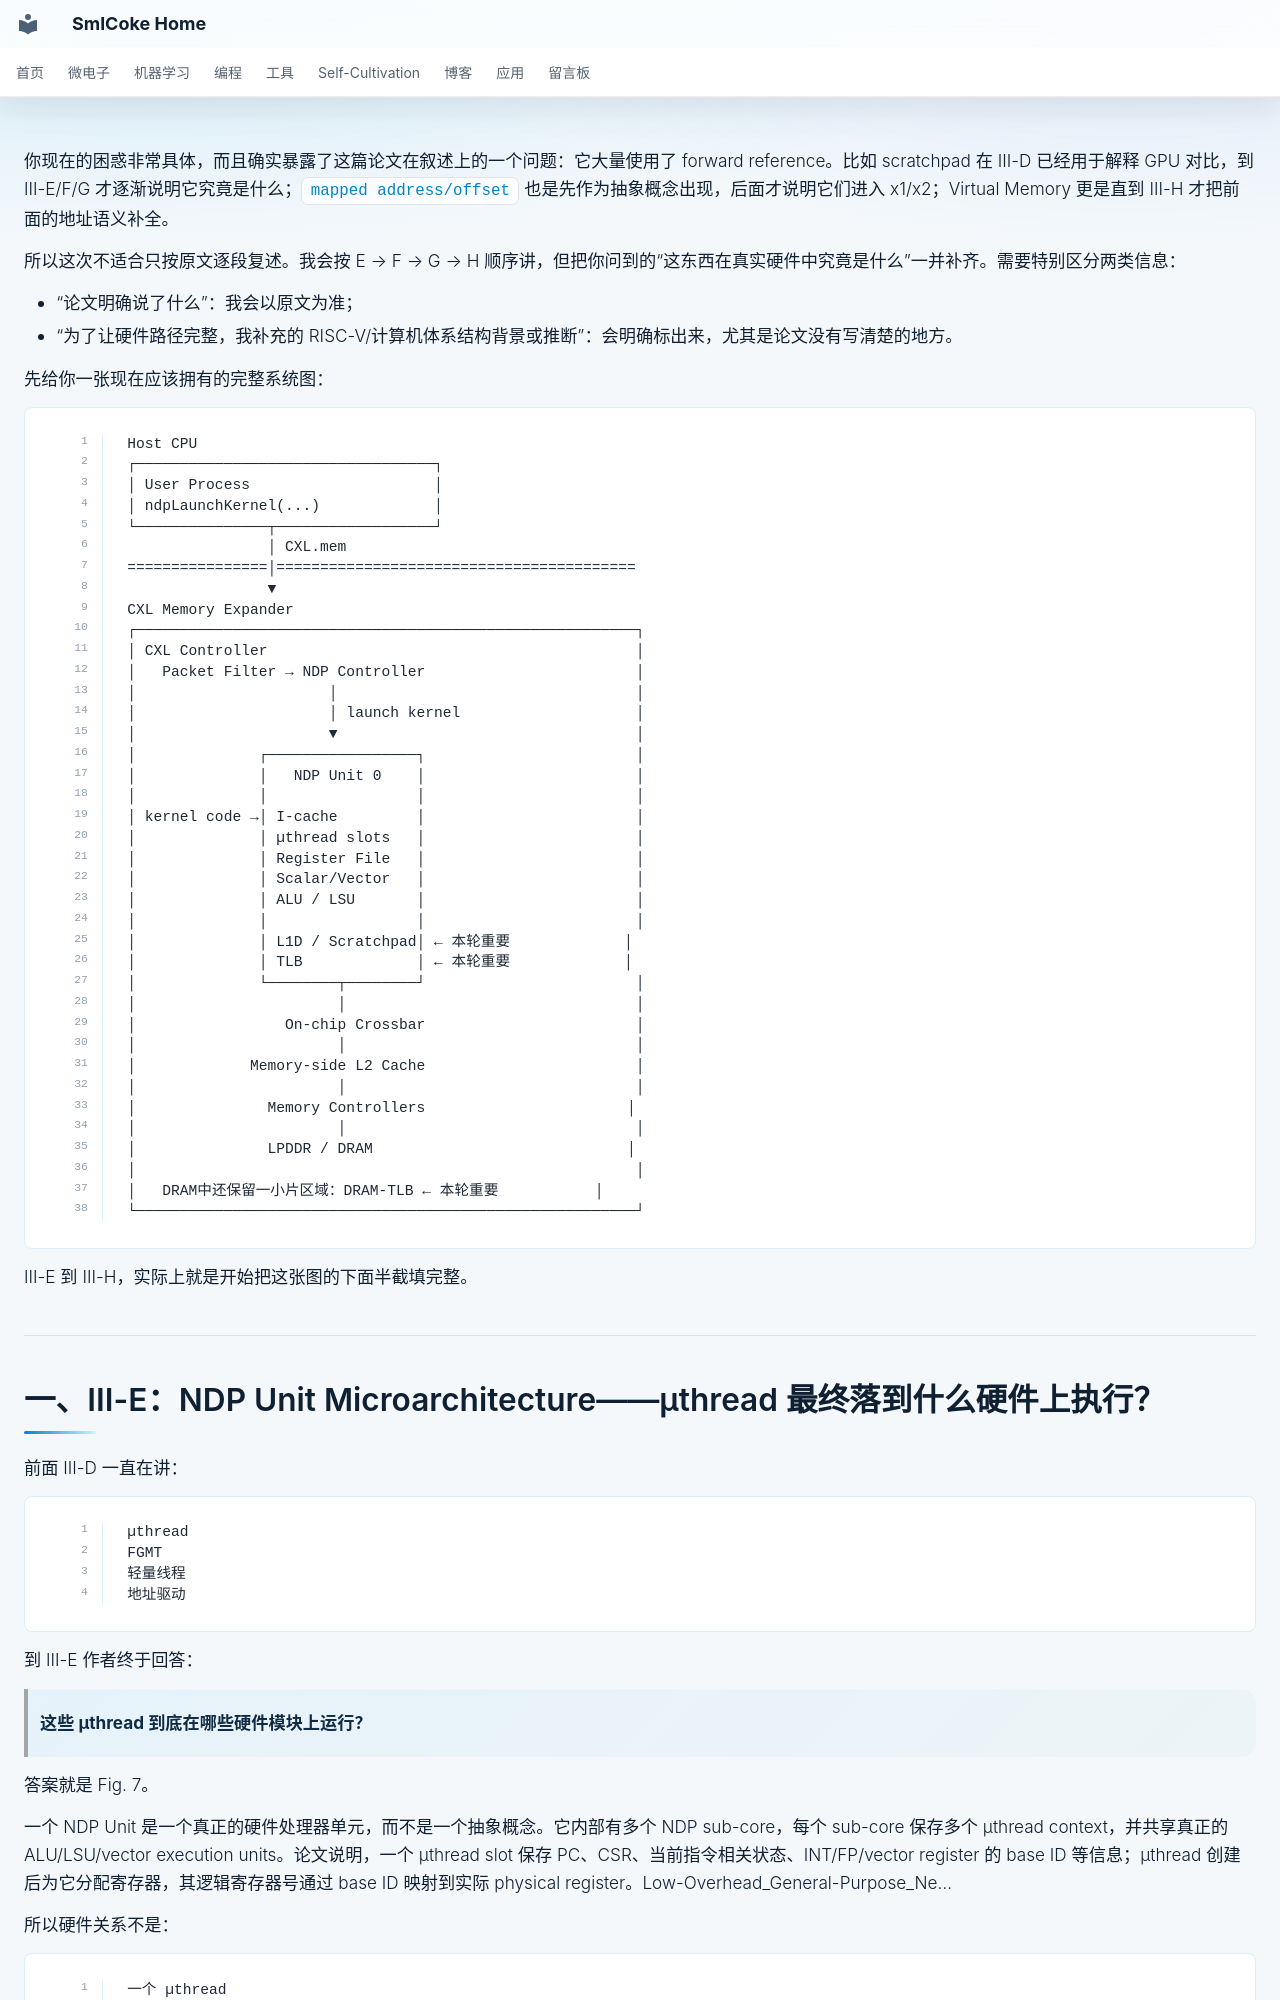

repository: SmlCoke/smlcoke-web · page: self-cultivation/research/architecture/compute/m2ndp/sessions/m2ndp_2/index.html · generator: mkdocs

你现在的困惑非常具体，而且确实暴露了这篇论文在叙述上的一个问题：它大量使用了 forward reference。比如 scratchpad 在 III-D 已经用于解释 GPU 对比，到 III-E/F/G 才逐渐说明它究竟是什么；`mapped address/offset` 也是先作为抽象概念出现，后面才说明它们进入 x1/x2；Virtual Memory 更是直到 III-H 才把前面的地址语义补全。

所以这次不适合只按原文逐段复述。我会按 E → F → G → H 顺序讲，但把你问到的“这东西在真实硬件中究竟是什么”一并补齐。需要特别区分两类信息：

- “论文明确说了什么”：我会以原文为准；
- “为了让硬件路径完整，我补充的 RISC-V/计算机体系结构背景或推断”：会明确标出来，尤其是论文没有写清楚的地方。

先给你一张现在应该拥有的完整系统图：
